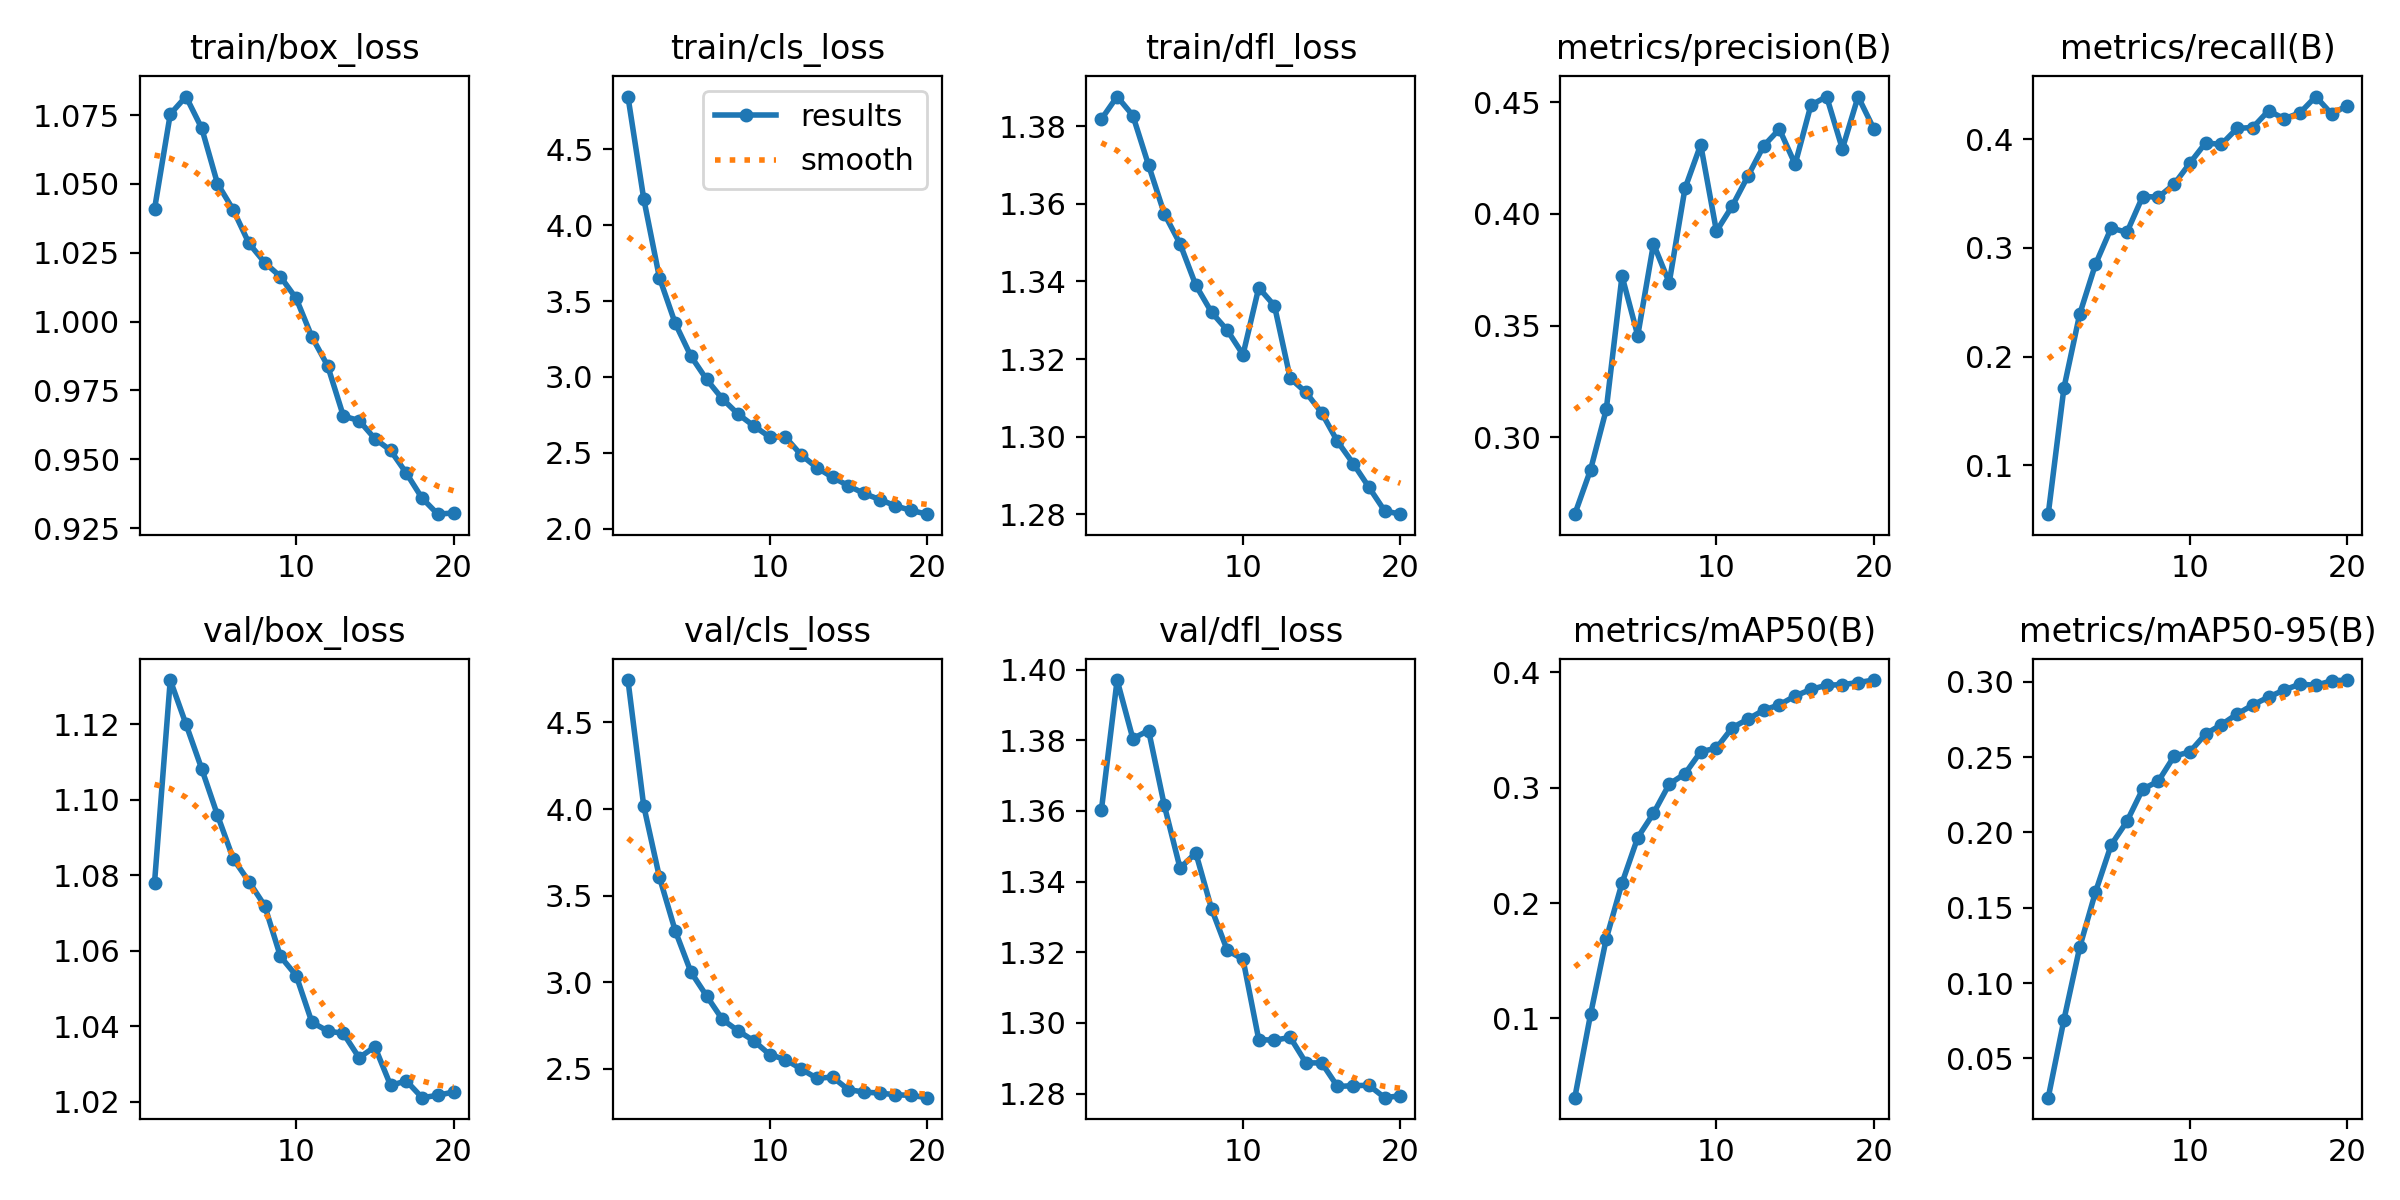

Values plotted in this chart, from the file beside it:
epoch, time, train/box_loss, train/cls_loss, train/dfl_loss, metrics/precision(B), metrics/recall(B), metrics/mAP50(B), metrics/mAP50-95(B), val/box_loss, val/cls_loss, val/dfl_loss, lr/pg0, lr/pg1, lr/pg2
1, 2765, 1.041, 4.848, 1.382, 0.2655, 0.05507, 0.03131, 0.02397, 1.078, 4.744, 1.36, 3.53067e-05, 3.53067e-05, 3.53067e-05
2, 5574, 1.075, 4.176, 1.388, 0.2854, 0.1713, 0.1034, 0.07574, 1.132, 4.019, 1.397, 6.71434e-05, 6.71434e-05, 6.71434e-05
3, 9928, 1.082, 3.654, 1.383, 0.3125, 0.239, 0.1691, 0.1238, 1.12, 3.607, 1.38, 9.5482e-05, 9.5482e-05, 9.5482e-05
4, 14085, 1.07, 3.354, 1.37, 0.3722, 0.2847, 0.2173, 0.1603, 1.108, 3.298, 1.383, 9.0259e-05, 9.0259e-05, 9.0259e-05
5, 16853, 1.05, 3.137, 1.357, 0.3455, 0.3182, 0.2568, 0.1917, 1.096, 3.059, 1.362, 8.5012e-05, 8.5012e-05, 8.5012e-05
6, 19641, 1.041, 2.983, 1.35, 0.3866, 0.3143, 0.2778, 0.2073, 1.084, 2.921, 1.344, 7.9765e-05, 7.9765e-05, 7.9765e-05
7, 22410, 1.028, 2.855, 1.339, 0.3693, 0.3472, 0.3031, 0.2287, 1.078, 2.786, 1.348, 7.4518e-05, 7.4518e-05, 7.4518e-05
8, 25216, 1.021, 2.755, 1.332, 0.4114, 0.3467, 0.3121, 0.2341, 1.072, 2.719, 1.332, 6.9271e-05, 6.9271e-05, 6.9271e-05
9, 27986, 1.016, 2.677, 1.327, 0.431, 0.3584, 0.3312, 0.2506, 1.058, 2.662, 1.321, 6.4024e-05, 6.4024e-05, 6.4024e-05
10, 30771, 1.008, 2.605, 1.321, 0.3923, 0.3779, 0.3344, 0.2535, 1.053, 2.583, 1.318, 5.8777e-05, 5.8777e-05, 5.8777e-05
11, 33497, 0.9945, 2.604, 1.338, 0.4035, 0.3965, 0.352, 0.2653, 1.041, 2.554, 1.295, 5.353e-05, 5.353e-05, 5.353e-05
12, 36282, 0.984, 2.487, 1.334, 0.417, 0.3951, 0.3595, 0.2715, 1.039, 2.5, 1.295, 4.8283e-05, 4.8283e-05, 4.8283e-05
13, 38992, 0.9657, 2.402, 1.315, 0.4305, 0.4099, 0.3673, 0.2786, 1.038, 2.446, 1.296, 4.3036e-05, 4.3036e-05, 4.3036e-05
14, 41736, 0.964, 2.339, 1.311, 0.438, 0.4107, 0.3719, 0.2846, 1.032, 2.453, 1.289, 3.7789e-05, 3.7789e-05, 3.7789e-05
15, 44443, 0.9575, 2.283, 1.306, 0.4223, 0.4261, 0.3796, 0.2899, 1.035, 2.38, 1.289, 3.2542e-05, 3.2542e-05, 3.2542e-05
16, 47166, 0.9532, 2.232, 1.299, 0.4487, 0.4187, 0.3852, 0.2946, 1.024, 2.366, 1.282, 2.7295e-05, 2.7295e-05, 2.7295e-05
17, 49910, 0.945, 2.192, 1.293, 0.4526, 0.4242, 0.3889, 0.2985, 1.026, 2.36, 1.282, 2.2048e-05, 2.2048e-05, 2.2048e-05
18, 52631, 0.9359, 2.15, 1.287, 0.4291, 0.4391, 0.3894, 0.2976, 1.021, 2.351, 1.282, 1.6801e-05, 1.6801e-05, 1.6801e-05
19, 55341, 0.9301, 2.12, 1.281, 0.4526, 0.4232, 0.3912, 0.3006, 1.022, 2.347, 1.279, 1.1554e-05, 1.1554e-05, 1.1554e-05
20, 58065, 0.9305, 2.096, 1.28, 0.4381, 0.4307, 0.3934, 0.3011, 1.023, 2.334, 1.279, 6.307e-06, 6.307e-06, 6.307e-06
